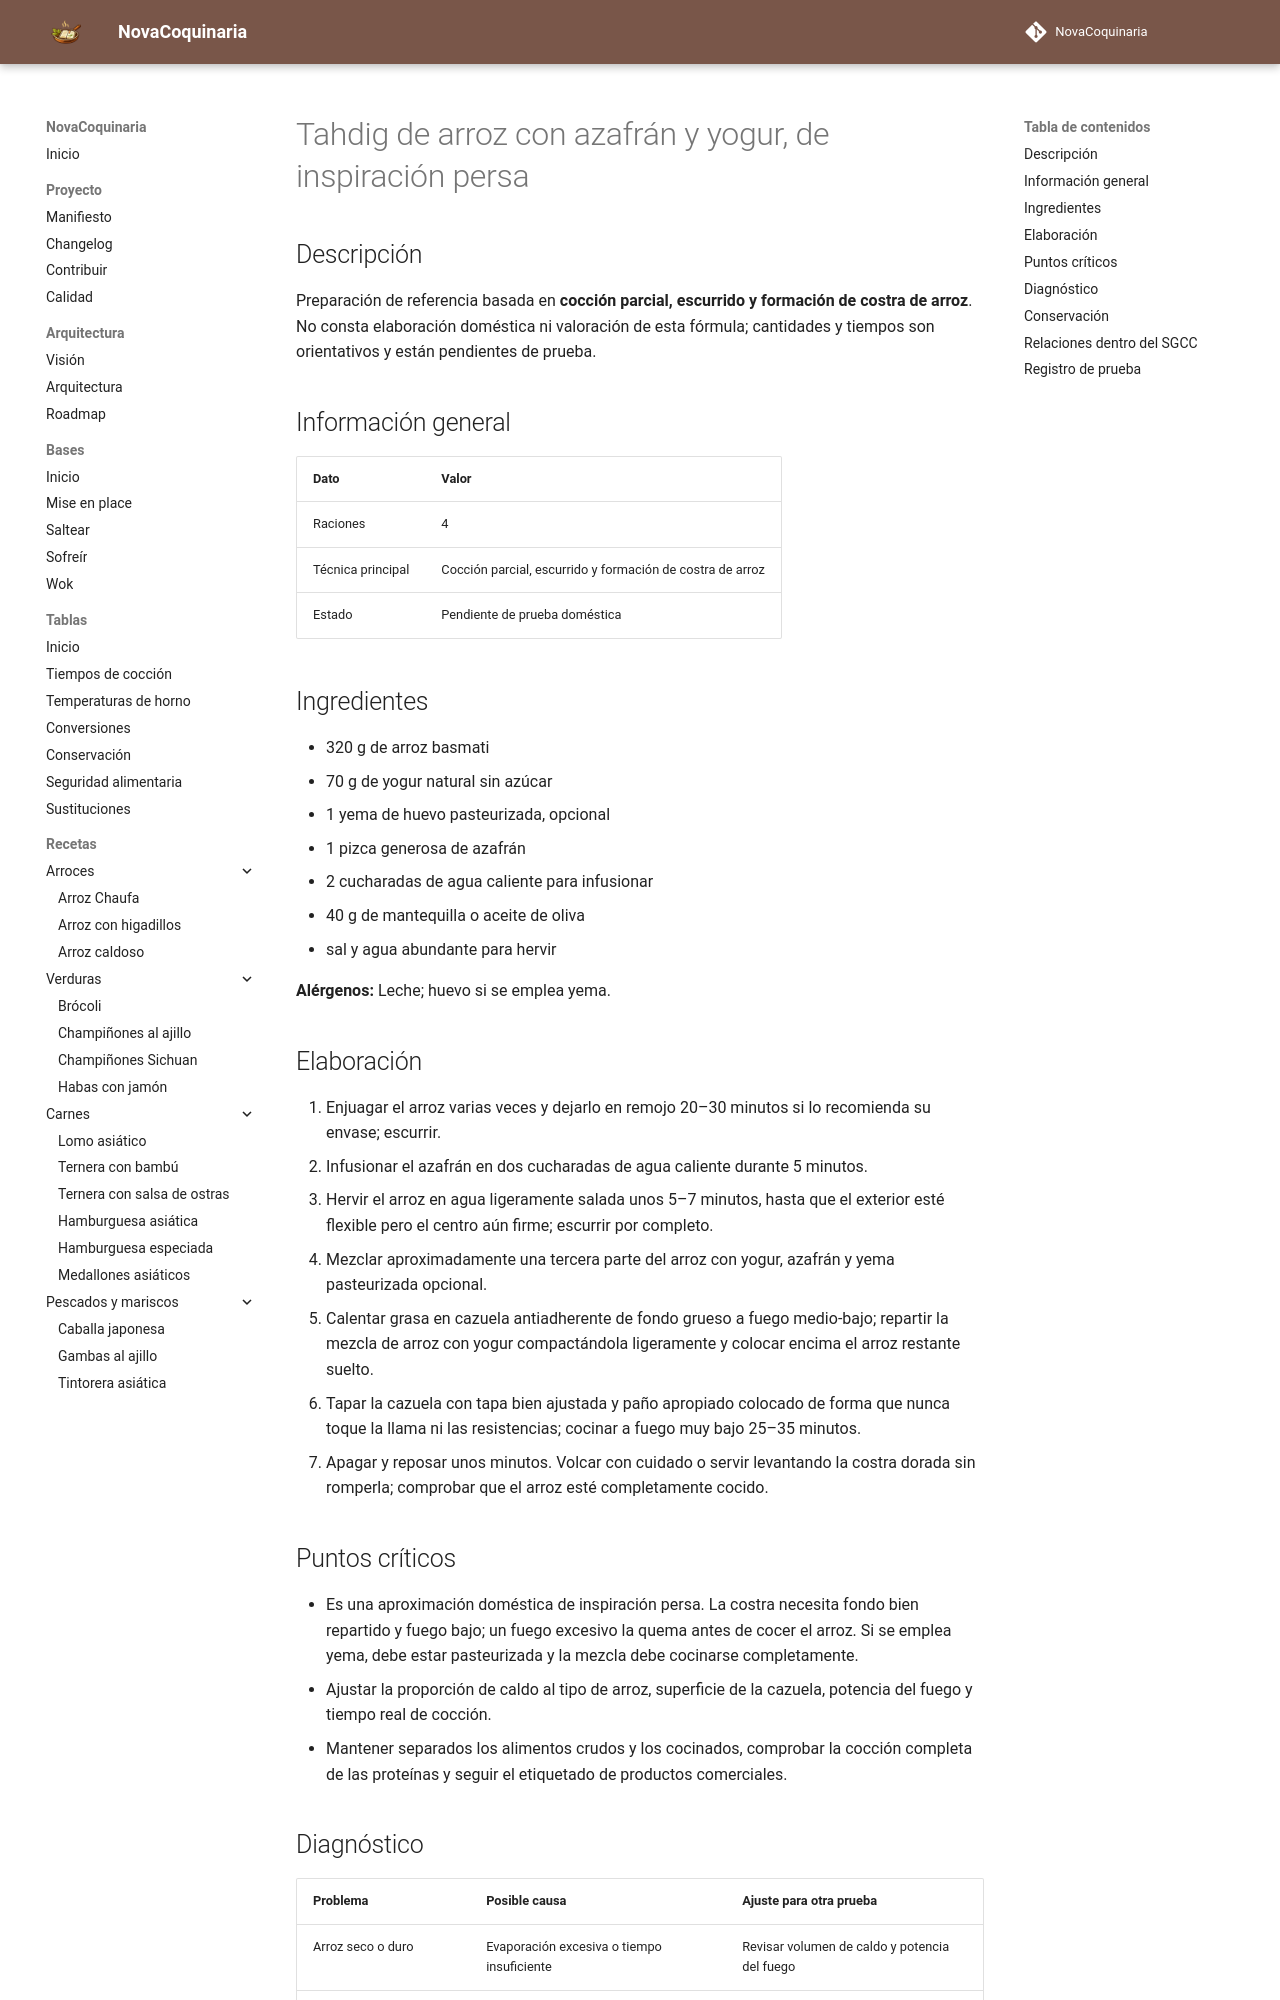

repository: fran-eliot/NovaCoquinaria · page: 01_Arroces/tahdig_persa_de_arroz_con_azafran_y_yogur.html · generator: mkdocs

---
id: REC-373
tipo: receta
titulo: Tahdig de arroz con azafrán y yogur, de inspiración persa
categoria: Arroces
estado: borrador
version: 1.0.0
ultima_revision: 2026-11-15
etiquetas:
  - arroces
  - receta-propuesta
  - pendiente-de-prueba
---

# Tahdig de arroz con azafrán y yogur, de inspiración persa

## Descripción

Preparación de referencia basada en **cocción parcial, escurrido y formación de costra de arroz**. No consta elaboración doméstica ni valoración de esta fórmula; cantidades y tiempos son orientativos y están pendientes de prueba.

## Información general

| Dato | Valor |
|---|---|
| Raciones | 4 |
| Técnica principal | Cocción parcial, escurrido y formación de costra de arroz |
| Estado | Pendiente de prueba doméstica |

## Ingredientes

- 320 g de arroz basmati
- 70 g de yogur natural sin azúcar
- 1 yema de huevo pasteurizada, opcional
- 1 pizca generosa de azafrán
- 2 cucharadas de agua caliente para infusionar
- 40 g de mantequilla o aceite de oliva
- sal y agua abundante para hervir

**Alérgenos:** Leche; huevo si se emplea yema.

## Elaboración

1. Enjuagar el arroz varias veces y dejarlo en remojo 20–30 minutos si lo recomienda su envase; escurrir.
2. Infusionar el azafrán en dos cucharadas de agua caliente durante 5 minutos.
3. Hervir el arroz en agua ligeramente salada unos 5–7 minutos, hasta que el exterior esté flexible pero el centro aún firme; escurrir por completo.
4. Mezclar aproximadamente una tercera parte del arroz con yogur, azafrán y yema pasteurizada opcional.
5. Calentar grasa en cazuela antiadherente de fondo grueso a fuego medio-bajo; repartir la mezcla de arroz con yogur compactándola ligeramente y colocar encima el arroz restante suelto.
6. Tapar la cazuela con tapa bien ajustada y paño apropiado colocado de forma que nunca toque la llama ni las resistencias; cocinar a fuego muy bajo 25–35 minutos.
7. Apagar y reposar unos minutos. Volcar con cuidado o servir levantando la costra dorada sin romperla; comprobar que el arroz esté completamente cocido.

## Puntos críticos

- Es una aproximación doméstica de inspiración persa. La costra necesita fondo bien repartido y fuego bajo; un fuego excesivo la quema antes de cocer el arroz. Si se emplea yema, debe estar pasteurizada y la mezcla debe cocinarse completamente.
- Ajustar la proporción de caldo al tipo de arroz, superficie de la cazuela, potencia del fuego y tiempo real de cocción.
- Mantener separados los alimentos crudos y los cocinados, comprobar la cocción completa de las proteínas y seguir el etiquetado de productos comerciales.
